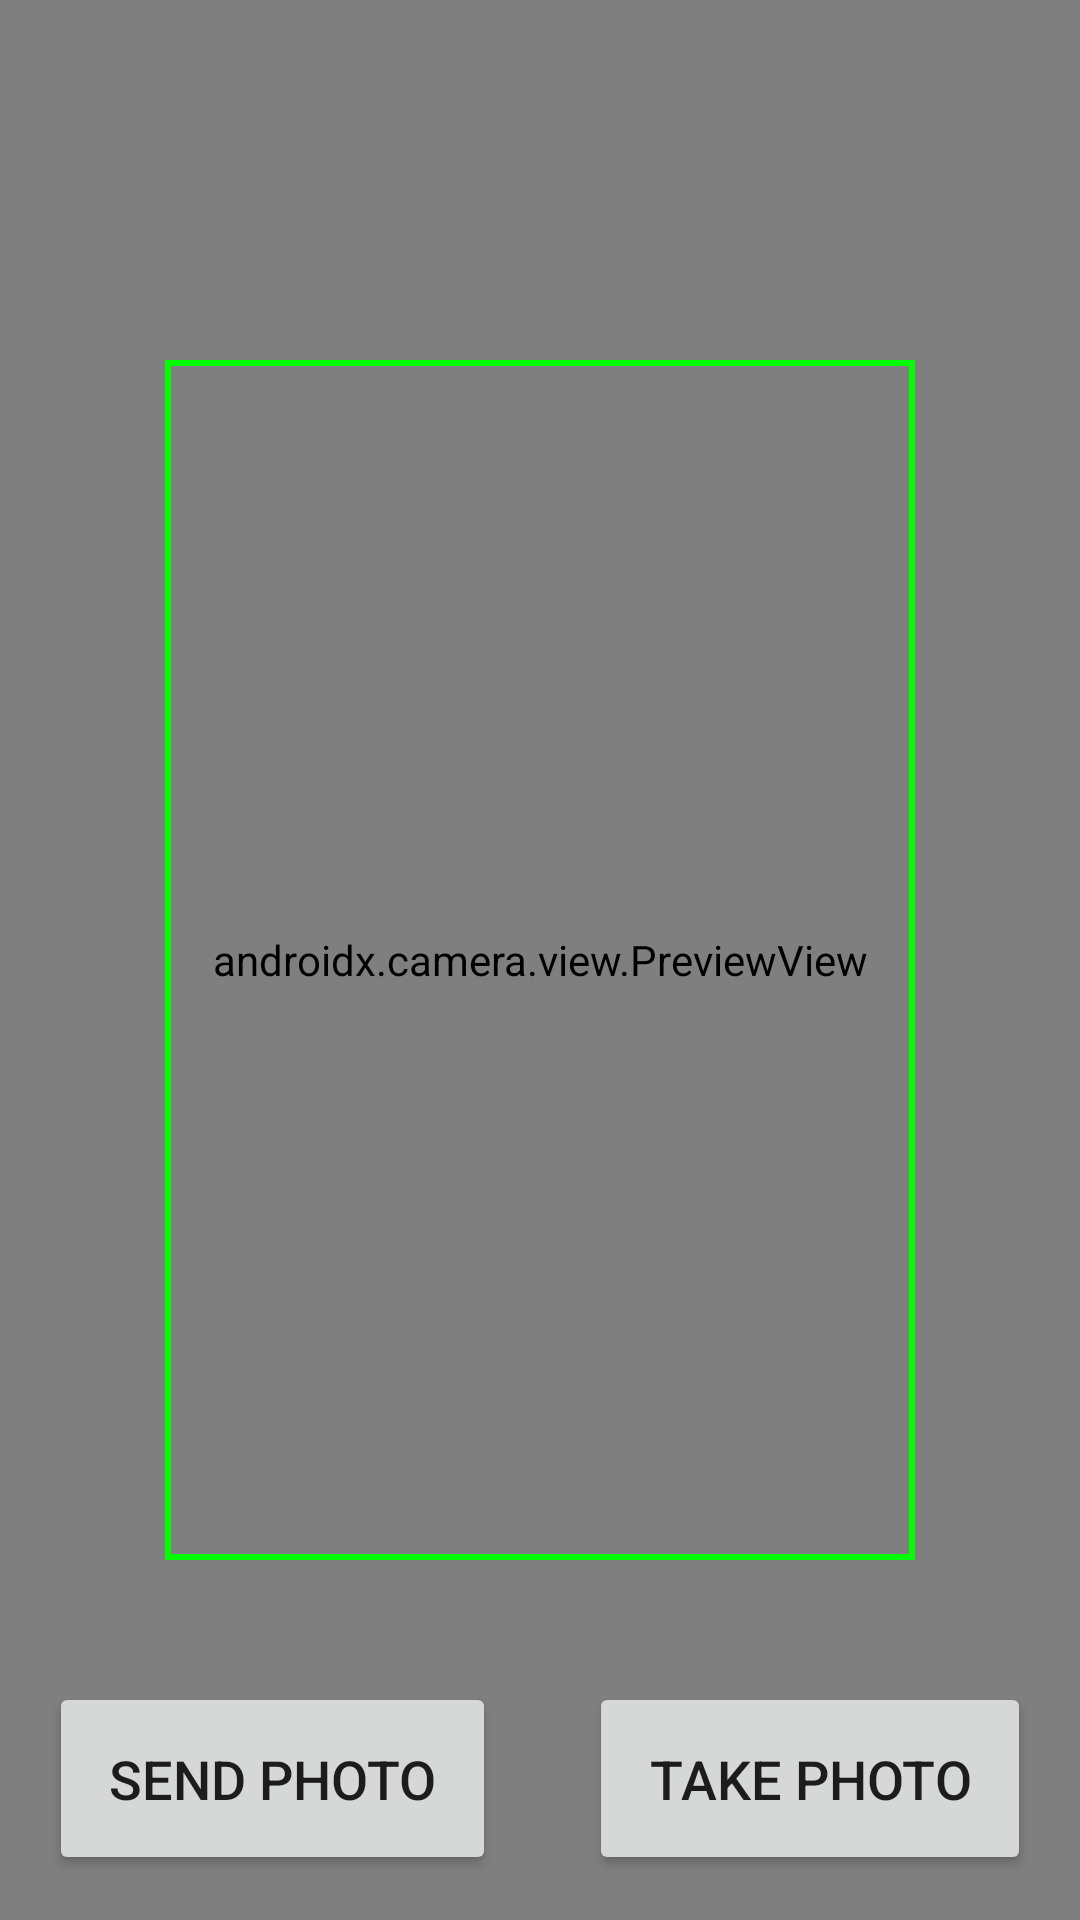

Here is an Android app screen rendered from its layout file. Give the layout XML and the strings, colors and styles it references.
<!-- AndroidManifest.xml: application theme Theme.Attendenceapp -->
<!-- res/layout/activity_camera.xml -->
<?xml version="1.0" encoding="utf-8"?>
<androidx.constraintlayout.widget.ConstraintLayout xmlns:android="http://schemas.android.com/apk/res/android"
    xmlns:app="http://schemas.android.com/apk/res-auto"
    xmlns:tools="http://schemas.android.com/tools"
    android:layout_width="match_parent"
    android:layout_height="match_parent"
    tools:context=".Camera_activity">

    <androidx.camera.view.PreviewView
        android:id="@+id/previewView"
        android:layout_width="match_parent"
        android:layout_height="match_parent" />

    <ImageView
        android:id="@+id/taken_image"
        android:layout_width="match_parent"
        android:layout_height="match_parent"
        android:visibility="gone" />

    <ImageView
        android:layout_width="250dp"
        android:layout_height="400dp"
        android:background="@drawable/face_box_border"
        app:layout_constraintBottom_toBottomOf="parent"
        app:layout_constraintEnd_toEndOf="parent"
        app:layout_constraintStart_toStartOf="parent"
        app:layout_constraintTop_toTopOf="parent" />

    <Button
        android:id="@+id/take_photo"
        android:layout_width="wrap_content"
        android:layout_height="wrap_content"
        android:layout_margin="15dp"
        android:paddingHorizontal="20dp"
        android:paddingVertical="20dp"
        android:text="take photo"
        android:textSize="18sp"
        app:layout_constraintBottom_toBottomOf="parent"
        app:layout_constraintEnd_toEndOf="parent"
        app:layout_constraintStart_toEndOf="@+id/send_photo" />

    <Button
        android:id="@+id/send_photo"
        android:layout_width="wrap_content"
        android:layout_height="wrap_content"
        android:layout_margin="15dp"
        android:paddingHorizontal="20dp"
        android:paddingVertical="20dp"
        android:text="Send Photo"
        android:textSize="18sp"
        app:layout_constraintBottom_toBottomOf="parent"
        app:layout_constraintEnd_toStartOf="@+id/take_photo"
        app:layout_constraintStart_toStartOf="parent" />
</androidx.constraintlayout.widget.ConstraintLayout>
<!-- resources referenced by this layout -->
<resources>
  <!-- drawable face_box_border (drawable) -->
  <?xml version="1.0" encoding="utf-8"?>
  <selector xmlns:android="http://schemas.android.com/apk/res/android">
      <item>
          <shape android:shape="rectangle">
              <stroke android:width="2dp" android:color="#0f0" />
          </shape>
      </item>
  </selector>
  <style name="Theme.Attendenceapp" parent="android:Theme.Material.Light.NoActionBar" />
</resources>
